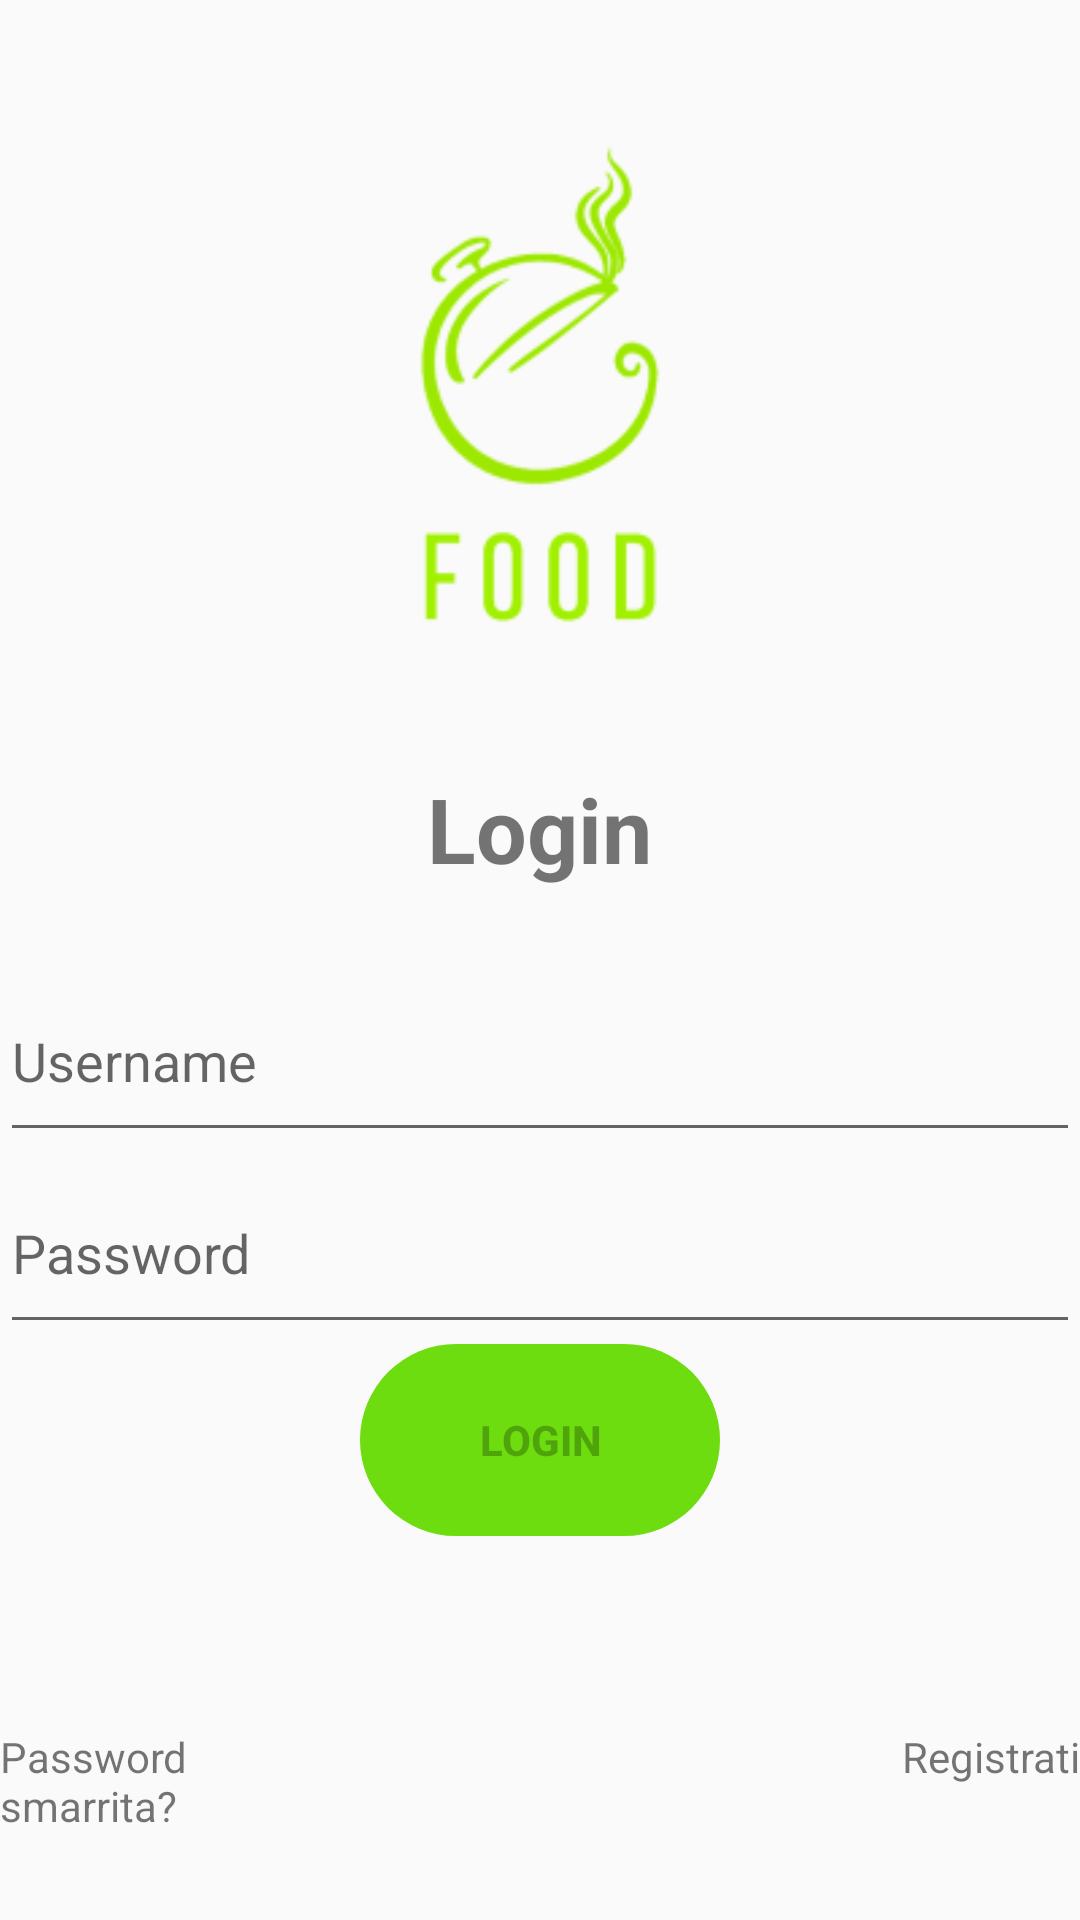

Reconstruct the res/layout file that produces this screen, plus the resources it refers to.
<!-- AndroidManifest.xml: application theme AppTheme -->
<!-- res/layout/activity_main.xml -->
<?xml version="1.0" encoding="utf-8"?>
<android.support.v7.widget.LinearLayoutCompat xmlns:android="http://schemas.android.com/apk/res/android"
    xmlns:app="http://schemas.android.com/apk/res-auto"
    android:layout_width="match_parent"
    android:layout_height="match_parent"
    android:orientation="vertical"
    android:weightSum="10">

    <android.support.v7.widget.LinearLayoutCompat
        android:layout_width="match_parent"
        android:layout_height="0dp"
        android:layout_weight="4">
        <ImageView
            android:id="@+id/imageView2"
            android:layout_width="match_parent"
            android:layout_height="match_parent"
            app:srcCompat="@drawable/logo"
            android:contentDescription="@string/logo"/>
    </android.support.v7.widget.LinearLayoutCompat>

    <android.support.v7.widget.LinearLayoutCompat
        android:layout_width="match_parent"
        android:layout_height="0dp"
        android:orientation="vertical"
        android:layout_weight="1">
        <TextView
            android:layout_width="wrap_content"
            android:layout_height="wrap_content"
            android:layout_gravity="center"
            android:textSize="30sp"
            android:text="@string/login"/>
    </android.support.v7.widget.LinearLayoutCompat>
    <android.support.v7.widget.LinearLayoutCompat
        android:layout_width="match_parent"
        android:layout_height="0dp"
        android:layout_weight="1"
        android:orientation="vertical">
        <EditText
            android:hint="@string/username"
            android:inputType="textEmailAddress"
            android:id="@+id/user_login"
            android:layout_width="match_parent"
            android:layout_height="match_parent" />
    </android.support.v7.widget.LinearLayoutCompat>
    <android.support.v7.widget.LinearLayoutCompat
        android:layout_width="match_parent"
        android:layout_height="0dp"
        android:layout_weight="1"
        android:orientation="vertical">
        <EditText
            android:hint="@string/password"
            android:inputType="textPassword"
            android:id="@+id/password_login"
            android:layout_width="match_parent"
            android:layout_height="match_parent" />
    </android.support.v7.widget.LinearLayoutCompat>
    <android.support.v7.widget.LinearLayoutCompat
        android:layout_width="match_parent"
        android:layout_height="0dp"
        android:layout_weight="1"
        android:weightSum="3">

        <android.support.v7.widget.LinearLayoutCompat
            android:layout_width="0dp"
            android:layout_height="match_parent"
            android:orientation="vertical"
            android:layout_weight="1" />
        <android.support.v7.widget.AppCompatButton
            android:text="@string/login"
            android:enabled="false"
            android:id="@+id/login_button"
            android:background="@drawable/rounded_button"
            android:layout_width="0dp"
            android:layout_height="match_parent"
            android:layout_weight="1"/>
    </android.support.v7.widget.LinearLayoutCompat>

    <android.support.v7.widget.LinearLayoutCompat
        android:layout_width="match_parent"
        android:layout_height="0dp"
        android:layout_weight="1" />
    <android.support.v7.widget.LinearLayoutCompat
        android:orientation="horizontal"
        android:weightSum="3"
        android:layout_width="match_parent"
        android:layout_height="0dp"
        android:layout_weight="1">
        <TextView
            android:text="@string/password_smarrita"
            android:clickable="true"
            android:layout_weight="1"
            android:id="@+id/password_recovery"
            android:layout_width="0dp"
            android:layout_height="match_parent" />
        <android.support.v7.widget.LinearLayoutCompat
            android:layout_width="0dp"
            android:layout_height="match_parent"
            android:orientation="vertical"
            android:layout_weight="1" />
        <TextView
            android:text="@string/new_register"
            android:id="@+id/register_button"
            android:clickable="true"
            android:layout_weight="1"
            android:textAlignment="textEnd"
            android:layout_width="0dp"
            android:layout_height="match_parent" />
    </android.support.v7.widget.LinearLayoutCompat>

</android.support.v7.widget.LinearLayoutCompat>
<!-- resources referenced by this layout -->
<resources>
  <!-- drawable logo: png bitmap (drawable, 7723 bytes) -->
  <!-- drawable rounded_button (drawable) -->
  <?xml version="1.0" encoding="utf-8"?>
  <shape xmlns:android="http://schemas.android.com/apk/res/android" android:shape="rectangle" android:padding="10dp">
      <solid android:color="#6DDD0F"/> 
      <corners
          android:bottomRightRadius="40dp"
          android:bottomLeftRadius="40dp"
          android:topLeftRadius="40dp"
          android:topRightRadius="40dp"/>
  </shape>
  <string name="login"><b>Login</b></string>
  <string name="logo">Logo</string>
  <string name="new_register">Registrati</string>
  <string name="password">Password</string>
  <string name="password_smarrita">Password smarrita?</string>
  <string name="username">Username</string>
  <style name="AppTheme" parent="Theme.AppCompat.Light.DarkActionBar">
          
          <item name="colorPrimary">@color/colorPrimary</item>
          <item name="colorPrimaryDark">@color/colorPrimaryDark</item>
          <item name="colorAccent">@color/colorAccent</item>
          <item name="editTextColor">@color/textColorLight</item>
      </style>
  <color name="colorPrimary">#FF9800</color>
  <color name="colorPrimaryDark">#F57C00</color>
  <color name="colorAccent">#536DFE</color>
  <color name="textColorLight">#212121</color>
</resources>
